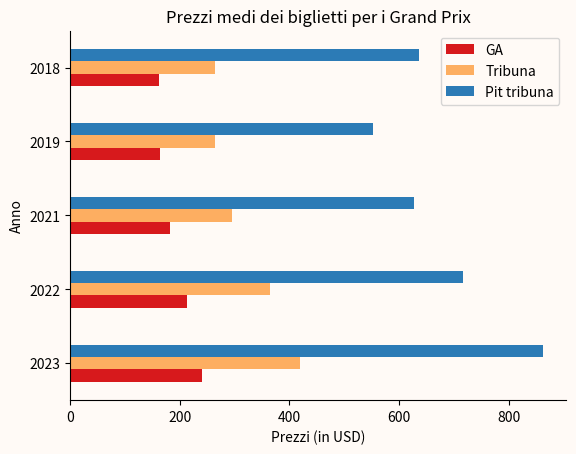

Recreate this plot in Python.
import pandas as pd
import matplotlib.pyplot as plt
#sources<br>
#https://f1destinations.com

gen_adm = [241, 213, 182, 163, 161]
grandstand = [420, 364, 295, 264, 264]
grandstand_pro = [862, 716, 628, 552, 637]
index = ['2023', '2022', '2021', '2019', '2018']
df = pd.DataFrame({
    'GA': gen_adm,
    'Tribuna': grandstand,
    'Pit tribuna': grandstand_pro
}, index = index)
colors = ['#D7191C', '#FDAE61', '#2C7BB6']
ax = df.plot.barh(color=colors)
plt.gca().set_facecolor('#FFFAF6')
plt.gcf().set_facecolor('#FFFAF6')
plt.legend(loc = 'upper right', facecolor = '#FFFAF6')
ax.spines['top'].set_visible(False)
ax.spines['right'].set_visible(False)
plt.ylabel('Anno')
plt.xlabel('Prezzi (in USD)')
plt.title('Prezzi medi dei biglietti per i Grand Prix')
# %%